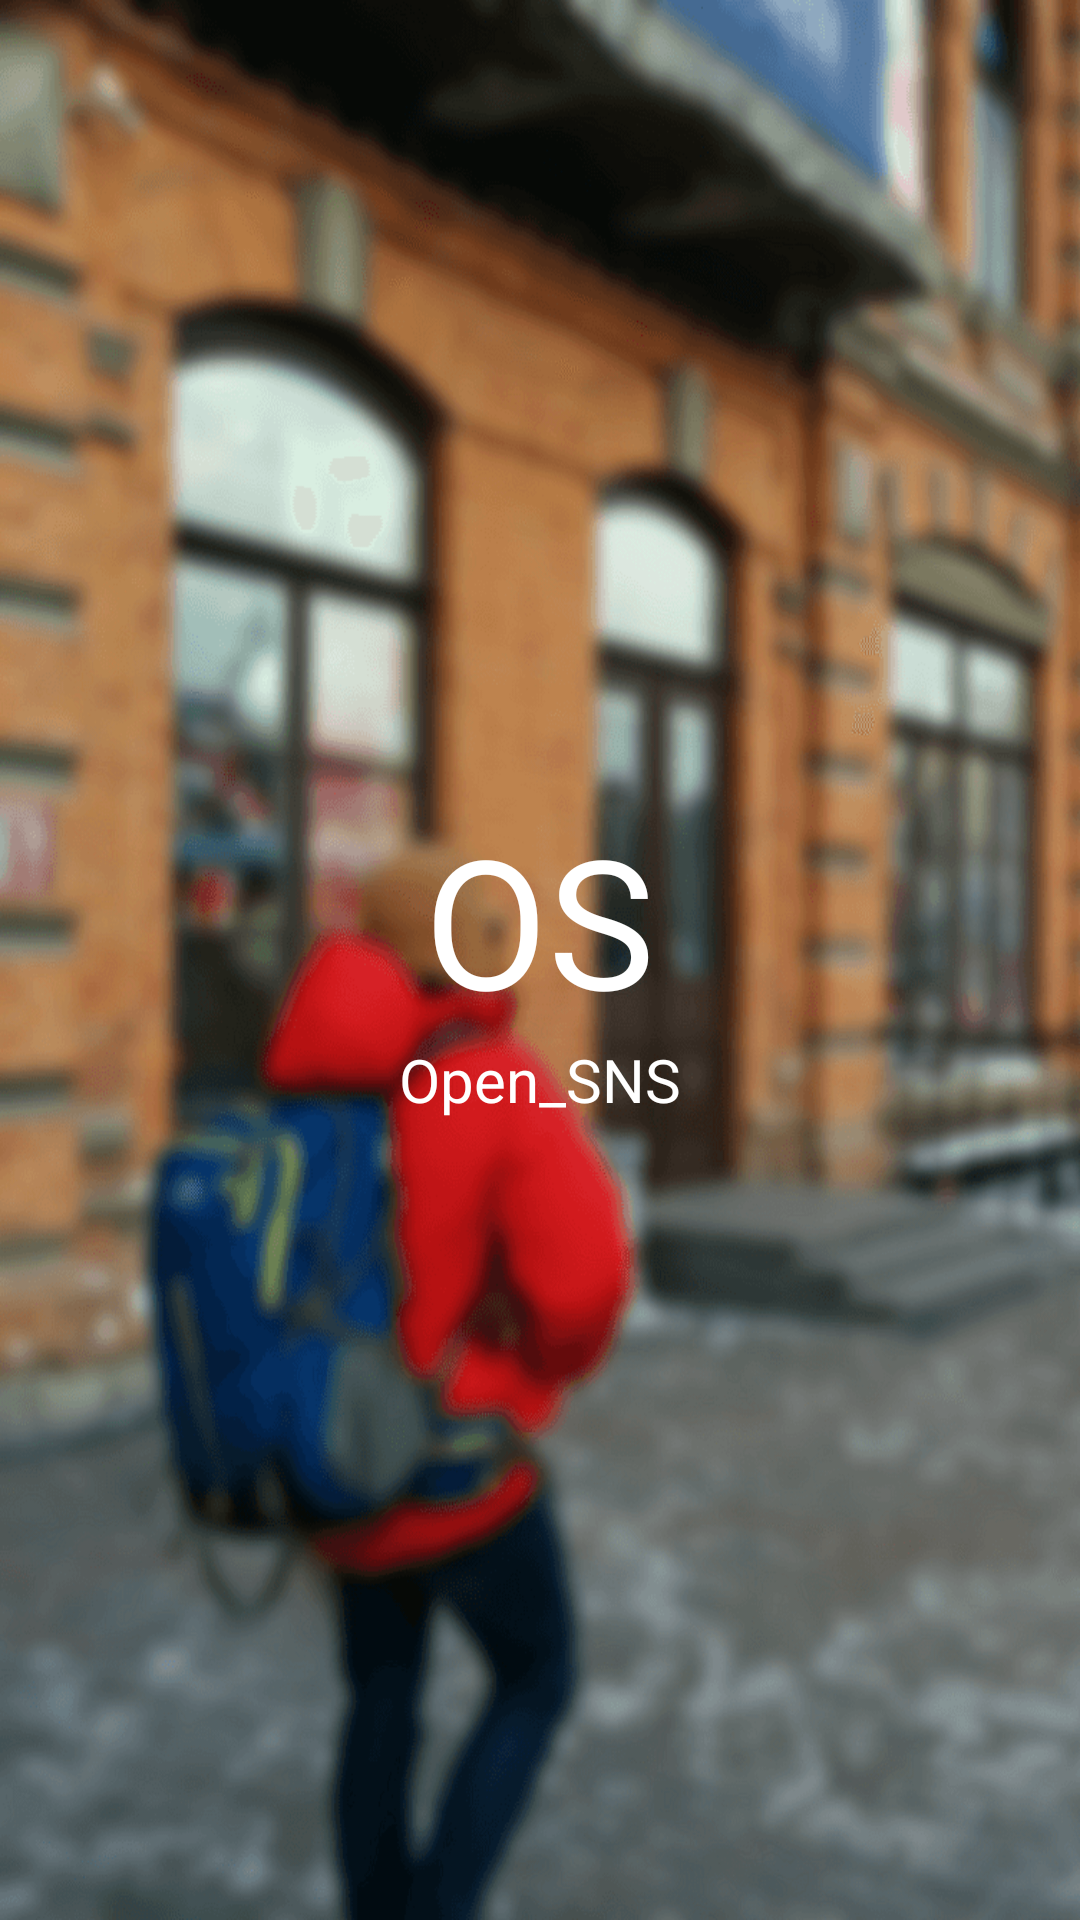

Here is an Android app screen rendered from its layout file. Give the layout XML and the strings, colors and styles it references.
<!-- AndroidManifest.xml: activity theme TranslucentStatusAppTheme -->
<!-- res/layout/activity_splash.xml -->
<?xml version="1.0" encoding="utf-8"?>
<RelativeLayout xmlns:android="http://schemas.android.com/apk/res/android"
    xmlns:tools="http://schemas.android.com/tools"
    android:layout_width="match_parent"
    android:layout_height="match_parent"
    android:background="@drawable/bg_join_background"
    android:fitsSystemWindows="true">

    <LinearLayout
        android:id="@+id/area_logo"
        android:layout_width="match_parent"
        android:layout_height="wrap_content"
        android:layout_centerInParent="true"
        android:gravity="center"
        android:orientation="vertical">

        <TextView
            android:layout_width="wrap_content"
            android:layout_height="wrap_content"
            android:gravity="center"
            android:text="@string/txt_logo_top"
            android:textColor="#ffffff"
            android:textSize="60dp" />

        <TextView
            android:layout_width="wrap_content"
            android:layout_height="wrap_content"
            android:gravity="center"
            android:text="@string/app_name"
            android:textColor="#ffffff"
            android:textSize="20dp" />

    </LinearLayout>


    <LinearLayout
        android:id="@+id/area_login"
        android:layout_width="match_parent"
        android:layout_height="wrap_content"
        android:layout_below="@+id/area_logo"
        android:alpha="0"
        android:orientation="vertical"
        android:paddingLeft="40dp"
        android:paddingRight="40dp">

        <EditText
            android:id="@+id/et_nick_name"
            android:layout_width="match_parent"
            android:layout_height="45dp"
            android:layout_weight="1"
            android:background="@drawable/edit_text_background"
            android:hint="@string/txt_name"
            android:inputType="textEmailAddress"
            android:padding="10dp"
            android:singleLine="true"
            android:textColorHint="#60DBDBDB"
            android:textSize="14dp" />


        <EditText
            android:id="@+id/et_password"
            android:layout_width="match_parent"
            android:layout_height="45dp"
            android:layout_marginTop="10dp"
            android:layout_weight="1"
            android:background="@drawable/edit_text_background"
            android:hint="@string/txt_password"
            android:inputType="textPassword"
            android:padding="10dp"
            android:singleLine="true"
            android:textColorHint="#60DBDBDB"
            android:textSize="14dp" />

        <Button
            android:id="@+id/btn_login"
            android:layout_width="match_parent"
            android:layout_height="45dp"
            android:layout_gravity="center_horizontal"
            android:layout_marginTop="10dp"
            android:layout_weight="1"
            android:background="@drawable/selector_login"
            android:text="@string/txt_login"
            android:textColor="@color/colorPrimaryText" />

        <Button
            android:id="@+id/btn_join"
            android:layout_width="match_parent"
            android:layout_height="45dp"
            android:layout_gravity="center_horizontal"
            android:layout_marginTop="10dp"
            android:layout_weight="1"
            android:background="@drawable/selector_join"
            android:text="@string/txt_join" />


    </LinearLayout>


</RelativeLayout>
<!-- resources referenced by this layout -->
<resources>
  <color name="colorPrimaryText">#212121</color>
  <!-- drawable selector_join (drawable) -->
  <?xml version="1.0" encoding="utf-8"?>
  <selector xmlns:android="http://schemas.android.com/apk/res/android">
  
      <item android:state_pressed="true"
  
          android:drawable="@drawable/background_join_btn_clicked" /> 
  
      <item android:state_focused="true"
  
          android:drawable="@drawable/background_join_btn_normal" /> 
  
      <item android:drawable="@drawable/background_join_btn_normal" /> 
  
  </selector>
  <!-- drawable selector_login (drawable) -->
  <?xml version="1.0" encoding="utf-8"?>
  <selector xmlns:android="http://schemas.android.com/apk/res/android">
  
      <item android:state_pressed="true"
  
          android:drawable="@drawable/background_login_btn_clicked" /> 
  
      <item android:state_focused="true"
  
          android:drawable="@drawable/background_login_btn_normal" /> 
  
      <item android:drawable="@drawable/background_login_btn_normal" /> 
  
  </selector>
  <string name="app_name">Open_SNS</string>
  <string name="txt_join">Sing in</string>
  <string name="txt_login">Login</string>
  <string name="txt_logo_top">OS</string>
  <string name="txt_name">Id</string>
  <string name="txt_password">Password</string>
  <style name="TranslucentStatusAppTheme" parent="Theme.AppCompat.NoActionBar">
          
          <item name="colorPrimary">@android:color/transparent</item>
          <item name="colorPrimaryDark">@android:color/transparent</item>
          <item name="colorAccent">@android:color/transparent</item>
          <item name="windowNoTitle">true</item>
      </style>
  <!-- drawable background_join_btn_clicked (drawable) -->
  <?xml version="1.0" encoding="utf-8"?>
  <selector xmlns:android="http://schemas.android.com/apk/res/android">
      <item>
          <shape xmlns:android="http://schemas.android.com/apk/res/android">
  
              <solid android:color="#99607D8B"/>
  
              <padding android:left="5dp"
              android:top="5dp"
              android:right="5dp"
              android:bottom="5dp" />
  
              <corners
                  android:radius="5dp"/>
  
              
              
              
  
          </shape>
      </item>
  </selector>
  <!-- drawable background_join_btn_normal (drawable) -->
  <?xml version="1.0" encoding="utf-8"?>
  <selector xmlns:android="http://schemas.android.com/apk/res/android">
      <item>
          <shape xmlns:android="http://schemas.android.com/apk/res/android">
  
              <solid android:color="#607D8B"/>
  
              <padding android:left="5dp"
              android:top="5dp"
              android:right="5dp"
              android:bottom="5dp" />
  
              <corners
                  android:radius="5dp"/>
  
              
              
              
  
          </shape>
  
      </item>
  </selector>
  <!-- drawable background_login_btn_clicked (drawable) -->
  <?xml version="1.0" encoding="utf-8"?>
  <selector xmlns:android="http://schemas.android.com/apk/res/android">
      <item>
          <shape xmlns:android="http://schemas.android.com/apk/res/android">
  
              <solid android:color="#95B2DFDB"/>
  
              <padding android:left="5dp"
              android:top="5dp"
              android:right="5dp"
              android:bottom="5dp" />
  
              <corners
                  android:radius="5dp"/>
  
              
              
              
  
          </shape>
      </item>
  </selector>
  <!-- drawable background_login_btn_normal (drawable) -->
  <?xml version="1.0" encoding="utf-8"?>
  <selector xmlns:android="http://schemas.android.com/apk/res/android">
      <item>
          <shape xmlns:android="http://schemas.android.com/apk/res/android">
  
              <solid android:color="#B2DFDB"/>
  
              <padding android:left="5dp"
              android:top="5dp"
              android:right="5dp"
              android:bottom="5dp" />
  
              <corners
                  android:radius="5dp"/>
  
              
              
              
  
          </shape>
  
      </item>
  </selector>
</resources>
